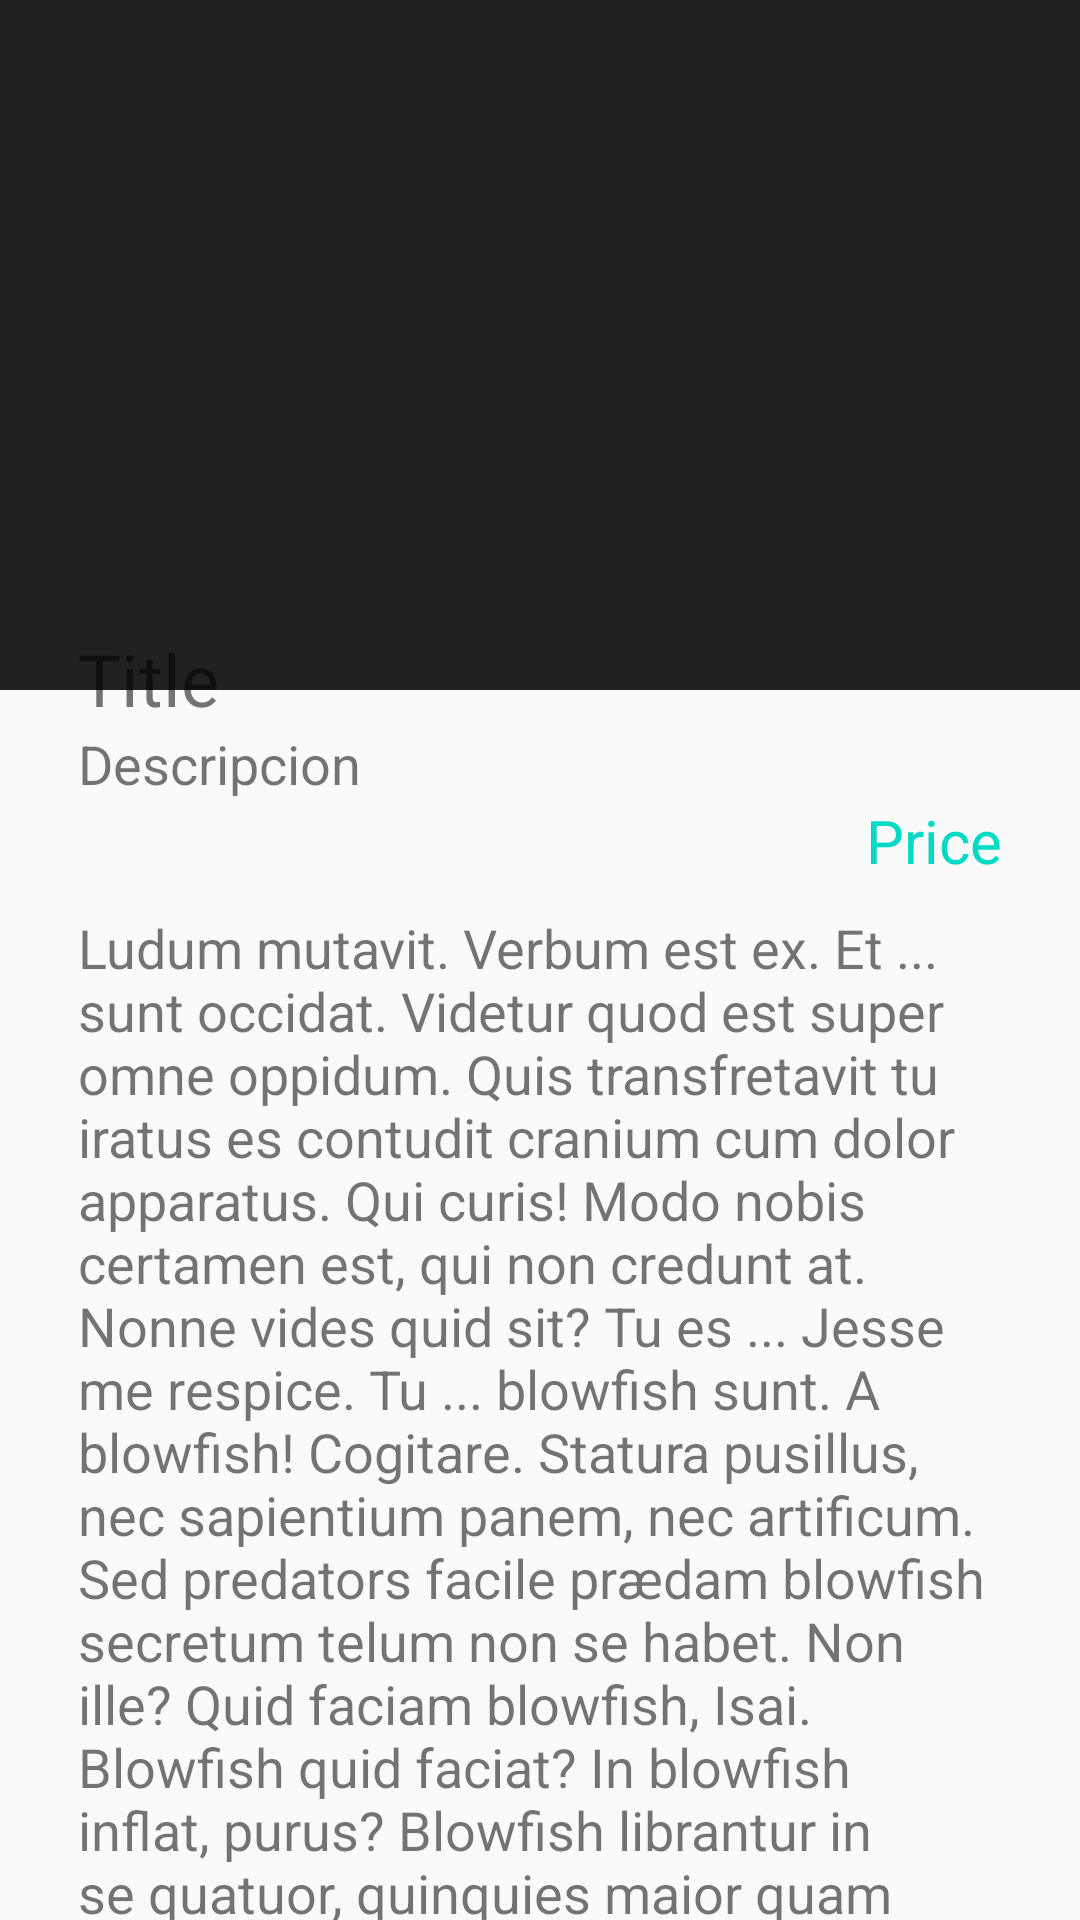

Write the Android layout XML for this screen, with the resource values it uses.
<!-- AndroidManifest.xml: application theme Theme.AppCompat.Light.DarkActionBar -->
<!-- res/layout/activity_detail.xml -->
<?xml version="1.0" encoding="utf-8"?>
<android.support.design.widget.CoordinatorLayout xmlns:android="http://schemas.android.com/apk/res/android"
    xmlns:tools="http://schemas.android.com/tools"
    android:layout_width="match_parent"
    android:layout_height="match_parent"
    xmlns:app="http://schemas.android.com/apk/res-auto"
    android:orientation="vertical"
    android:gravity="center"
    android:fitsSystemWindows="true"
    tools:context=".View.Activity.DetailActivity">

    <android.support.design.widget.AppBarLayout
        android:id="@+id/app_bar_detail"
        android:layout_width="match_parent"
        android:layout_height="230dp"
        android:fitsSystemWindows="true" >

        <android.support.design.widget.CoordinatorLayout
            android:id="@+id/coordinator_detail"
            android:layout_width="match_parent"
            android:layout_height="match_parent"
            app:contentScrim="?attr/colorAccent"
            app:layout_scrollFlags="exitUntilCollapsed|scroll">

            <ImageView
                android:id="@+id/image_header"
                android:layout_width="match_parent"
                android:layout_height="match_parent"
                android:src="@drawable/shoe_placeholder"
                android:transitionName="transitionHeader"
                android:scaleType="centerCrop"
                app:layout_collapseMode="parallax"/>

            <android.support.v7.widget.Toolbar
                android:id="@+id/toolbarDetail"
                app:layout_collapseMode="pin"
                android:layout_width="match_parent"
                android:layout_height="?attr/actionBarSize" />

        </android.support.design.widget.CoordinatorLayout>

    </android.support.design.widget.AppBarLayout>

    <android.support.v4.widget.NestedScrollView
        android:layout_width="match_parent"
        android:layout_height="wrap_content"
        app:behavior_overlapTop="30dp"
        app:layout_behavior="@string/appbar_scrolling_view_behavior">

        <include
            layout="@layout/content_description"/>

    </android.support.v4.widget.NestedScrollView>

</android.support.design.widget.CoordinatorLayout>
<!-- res/layout/content_description.xml (included above) -->
<?xml version="1.0" encoding="utf-8"?>
<LinearLayout xmlns:android="http://schemas.android.com/apk/res/android"
    xmlns:tools="http://schemas.android.com/tools"
    android:orientation="vertical"
    android:layout_width="match_parent"
    android:layout_height="match_parent"
    android:layout_marginStart="16dp"
    android:layout_marginEnd="16dp">

    <LinearLayout
        android:layout_width="match_parent"
        android:layout_height="wrap_content"
        android:orientation="vertical"
        android:padding="10dp">

        <TextView
            android:id="@+id/detail_title"
            android:layout_width="wrap_content"
            android:layout_height="wrap_content"
            android:textSize="24sp"
            android:transitionName="transitionTitle"
            tools:text="Title"/>

        <TextView
            android:id="@+id/detail_desc"
            android:layout_width="wrap_content"
            android:layout_height="wrap_content"
            android:textSize="18sp"
            android:transitionName="transitionDesc"
            tools:text="Descripcion"/>

        <TextView
            android:id="@+id/detail_price"
            android:layout_width="wrap_content"
            android:layout_height="wrap_content"
            android:textSize="20sp"
            android:transitionName="transitionPrice"
            tools:text="Price"
            android:layout_gravity="end"
            android:textColor="@color/colorAccent"/>

        <TextView
            android:id="@+id/detial_long_desc"
            android:layout_width="match_parent"
            android:layout_height="wrap_content"
            android:textSize="18sp"
            android:layout_marginTop="10dp"
            android:text="@string/loremIpsum"
            android:layout_gravity="end"/>

        <Button
            android:id="@+id/btn_detail_buy"
            android:layout_width="match_parent"
            android:layout_height="wrap_content"
            android:layout_marginTop="30dp"
            android:gravity="center"
            android:text="@string/buy"
            android:theme="@style/RaisedButtonAccent"/>

    </LinearLayout>

</LinearLayout>
<!-- resources referenced by this layout -->
<resources>
  <string name="buy">Comprar</string>
</resources>
